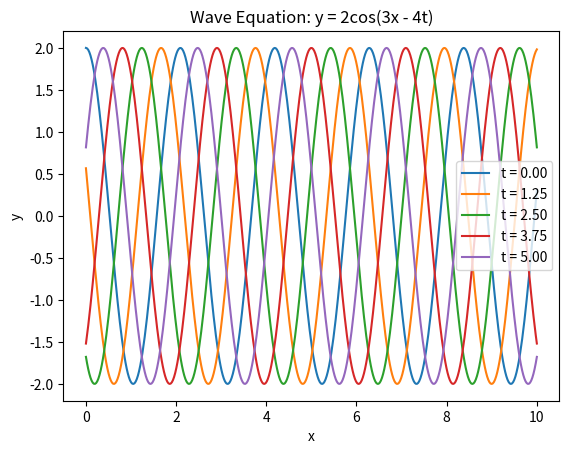

This figure's Python source:
import numpy as np
import matplotlib.pyplot as plt

# Define the wave equation
def wave_equation(x, t):
    return 2 * np.cos(3 * x - 4 * t)

# Generate x values
x_values = np.linspace(0, 10, 400)

# Generate t values for multiple time steps
t_values = np.linspace(0, 5, 5)

# Plot the wave for each time step
for t in t_values:
    y_values = wave_equation(x_values, t)
    plt.plot(x_values, y_values, label=f't = {t:.2f}')

# Add labels and legend
plt.xlabel('x')
plt.ylabel('y')
plt.title('Wave Equation: y = 2cos(3x - 4t)')
plt.legend()

# Show the plot
plt.savefig('graph.png')
plt.show()
